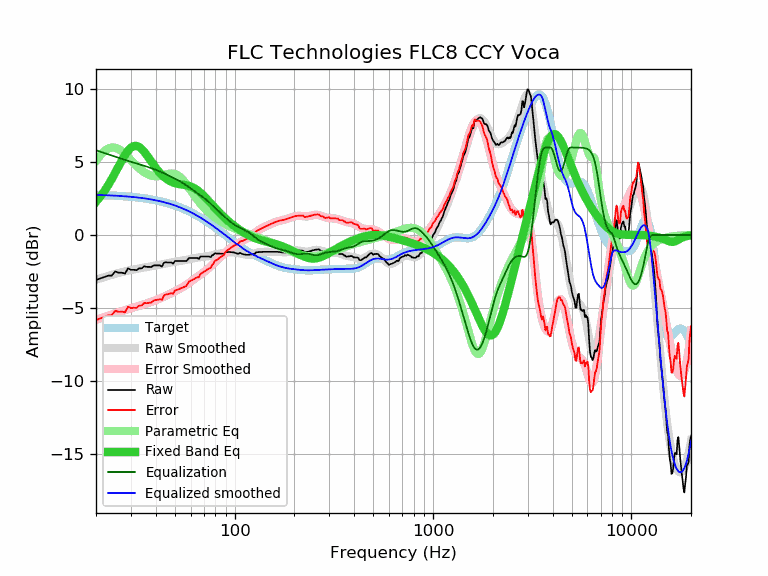

The table this chart was drawn from, first rows:
frequency, raw, error, smoothed, error_smoothed, equalization, parametric_eq, equalized_raw, equalized_smoothed, target
20, -3.08, -5.83, -3.06, -5.81, 5.81, 2.28, 2.73, 2.75, 2.75
21, -2.98, -5.72, -2.97, -5.71, 5.71, 2.62, 2.73, 2.74, 2.74
22, -2.88, -5.61, -2.89, -5.62, 5.62, 2.99, 2.74, 2.73, 2.73
23, -2.78, -5.50, -2.81, -5.53, 5.53, 3.40, 2.75, 2.72, 2.72
24, -2.78, -5.49, -2.73, -5.44, 5.44, 3.83, 2.66, 2.71, 2.71
25, -2.49, -5.19, -2.66, -5.36, 5.36, 4.27, 2.87, 2.70, 2.70
26, -2.58, -5.27, -2.60, -5.28, 5.28, 4.70, 2.70, 2.68, 2.68
27, -2.58, -5.25, -2.54, -5.21, 5.21, 5.12, 2.63, 2.67, 2.67
28, -2.64, -5.30, -2.49, -5.14, 5.14, 5.48, 2.50, 2.65, 2.65
29, -2.28, -4.92, -2.44, -5.08, 5.08, 5.78, 2.80, 2.64, 2.64
30, -2.38, -5.00, -2.40, -5.02, 5.02, 5.99, 2.63, 2.62, 2.62
31, -2.38, -4.98, -2.36, -4.96, 4.96, 6.10, 2.58, 2.60, 2.60
32, -2.41, -4.99, -2.32, -4.90, 4.90, 6.11, 2.49, 2.58, 2.58
33, -2.28, -4.84, -2.29, -4.85, 4.85, 6.03, 2.57, 2.56, 2.56
34, -2.28, -4.82, -2.26, -4.80, 4.80, 5.89, 2.51, 2.54, 2.54
35, -2.14, -4.66, -2.23, -4.74, 4.74, 5.70, 2.60, 2.51, 2.51
36, -2.18, -4.67, -2.20, -4.69, 4.69, 5.48, 2.51, 2.49, 2.49
37, -2.18, -4.65, -2.17, -4.64, 4.64, 5.26, 2.45, 2.46, 2.46
38, -2.19, -4.63, -2.15, -4.58, 4.58, 5.03, 2.39, 2.44, 2.44
39, -2.08, -4.49, -2.12, -4.53, 4.53, 4.81, 2.44, 2.41, 2.41
40, -2.08, -4.46, -2.09, -4.47, 4.47, 4.61, 2.39, 2.38, 2.38
41, -2.08, -4.43, -2.06, -4.41, 4.41, 4.42, 2.33, 2.35, 2.35
42, -2.08, -4.40, -2.03, -4.35, 4.35, 4.26, 2.27, 2.32, 2.32
43, -2.16, -4.45, -2.01, -4.29, 4.29, 4.11, 2.13, 2.28, 2.28
44, -1.89, -4.14, -1.98, -4.23, 4.23, 3.98, 2.34, 2.25, 2.25
45, -1.86, -4.08, -1.95, -4.17, 4.17, 3.88, 2.31, 2.22, 2.22
46, -1.88, -4.06, -1.93, -4.11, 4.11, 3.78, 2.22, 2.18, 2.18
47, -1.88, -4.02, -1.90, -4.05, 4.05, 3.71, 2.16, 2.14, 2.14
48, -1.88, -3.99, -1.88, -3.98, 3.98, 3.65, 2.10, 2.10, 2.10
49, -1.96, -4.03, -1.86, -3.92, 3.92, 3.60, 1.96, 2.06, 2.06
50, -1.78, -3.81, -1.84, -3.86, 3.86, 3.56, 2.08, 2.02, 2.02
51, -1.78, -3.76, -1.82, -3.80, 3.80, 3.52, 2.02, 1.98, 1.98
52, -1.78, -3.72, -1.80, -3.74, 3.74, 3.50, 1.96, 1.94, 1.94
53, -1.78, -3.68, -1.78, -3.68, 3.68, 3.48, 1.89, 1.89, 1.89
54, -1.78, -3.63, -1.76, -3.61, 3.61, 3.46, 1.83, 1.85, 1.85
55, -1.78, -3.59, -1.74, -3.55, 3.55, 3.45, 1.76, 1.80, 1.80
56, -1.78, -3.54, -1.72, -3.48, 3.48, 3.43, 1.70, 1.76, 1.76
57, -1.78, -3.49, -1.70, -3.41, 3.41, 3.41, 1.63, 1.71, 1.71
58, -1.68, -3.35, -1.68, -3.34, 3.34, 3.39, 1.66, 1.66, 1.66
59, -1.57, -3.19, -1.65, -3.27, 3.27, 3.36, 1.70, 1.61, 1.61
60, -1.57, -3.14, -1.63, -3.20, 3.20, 3.33, 1.63, 1.57, 1.57
61, -1.57, -3.09, -1.61, -3.13, 3.13, 3.29, 1.55, 1.52, 1.52
62, -1.57, -3.04, -1.59, -3.06, 3.06, 3.24, 1.49, 1.46, 1.46
63, -1.57, -2.99, -1.58, -2.99, 2.99, 3.19, 1.42, 1.41, 1.41
64, -1.57, -2.94, -1.56, -2.92, 2.92, 3.13, 1.35, 1.36, 1.36
65, -1.57, -2.88, -1.55, -2.86, 2.86, 3.07, 1.28, 1.31, 1.31
66, -1.64, -2.90, -1.54, -2.79, 2.79, 2.99, 1.15, 1.26, 1.26
67, -1.48, -2.69, -1.53, -2.73, 2.73, 2.92, 1.25, 1.20, 1.20
68, -1.47, -2.62, -1.52, -2.67, 2.67, 2.84, 1.19, 1.15, 1.15
69, -1.47, -2.57, -1.51, -2.60, 2.60, 2.76, 1.13, 1.10, 1.10
70, -1.47, -2.52, -1.50, -2.54, 2.54, 2.67, 1.07, 1.04, 1.04
71, -1.47, -2.46, -1.49, -2.48, 2.48, 2.59, 1.00, 0.99, 0.99
72, -1.47, -2.41, -1.47, -2.41, 2.41, 2.50, 0.94, 0.94, 0.94
73, -1.47, -2.35, -1.46, -2.34, 2.34, 2.41, 0.87, 0.88, 0.88
74, -1.47, -2.30, -1.44, -2.27, 2.27, 2.32, 0.80, 0.83, 0.83
75, -1.50, -2.28, -1.43, -2.20, 2.20, 2.23, 0.70, 0.77, 0.77
76, -1.51, -2.23, -1.41, -2.13, 2.13, 2.15, 0.61, 0.72, 0.72
77, -1.37, -2.04, -1.39, -2.05, 2.05, 2.06, 0.68, 0.66, 0.66
78, -1.37, -1.98, -1.37, -1.98, 1.98, 1.98, 0.60, 0.61, 0.61
79, -1.27, -1.83, -1.35, -1.90, 1.90, 1.90, 0.63, 0.56, 0.56
... 553 more rows
